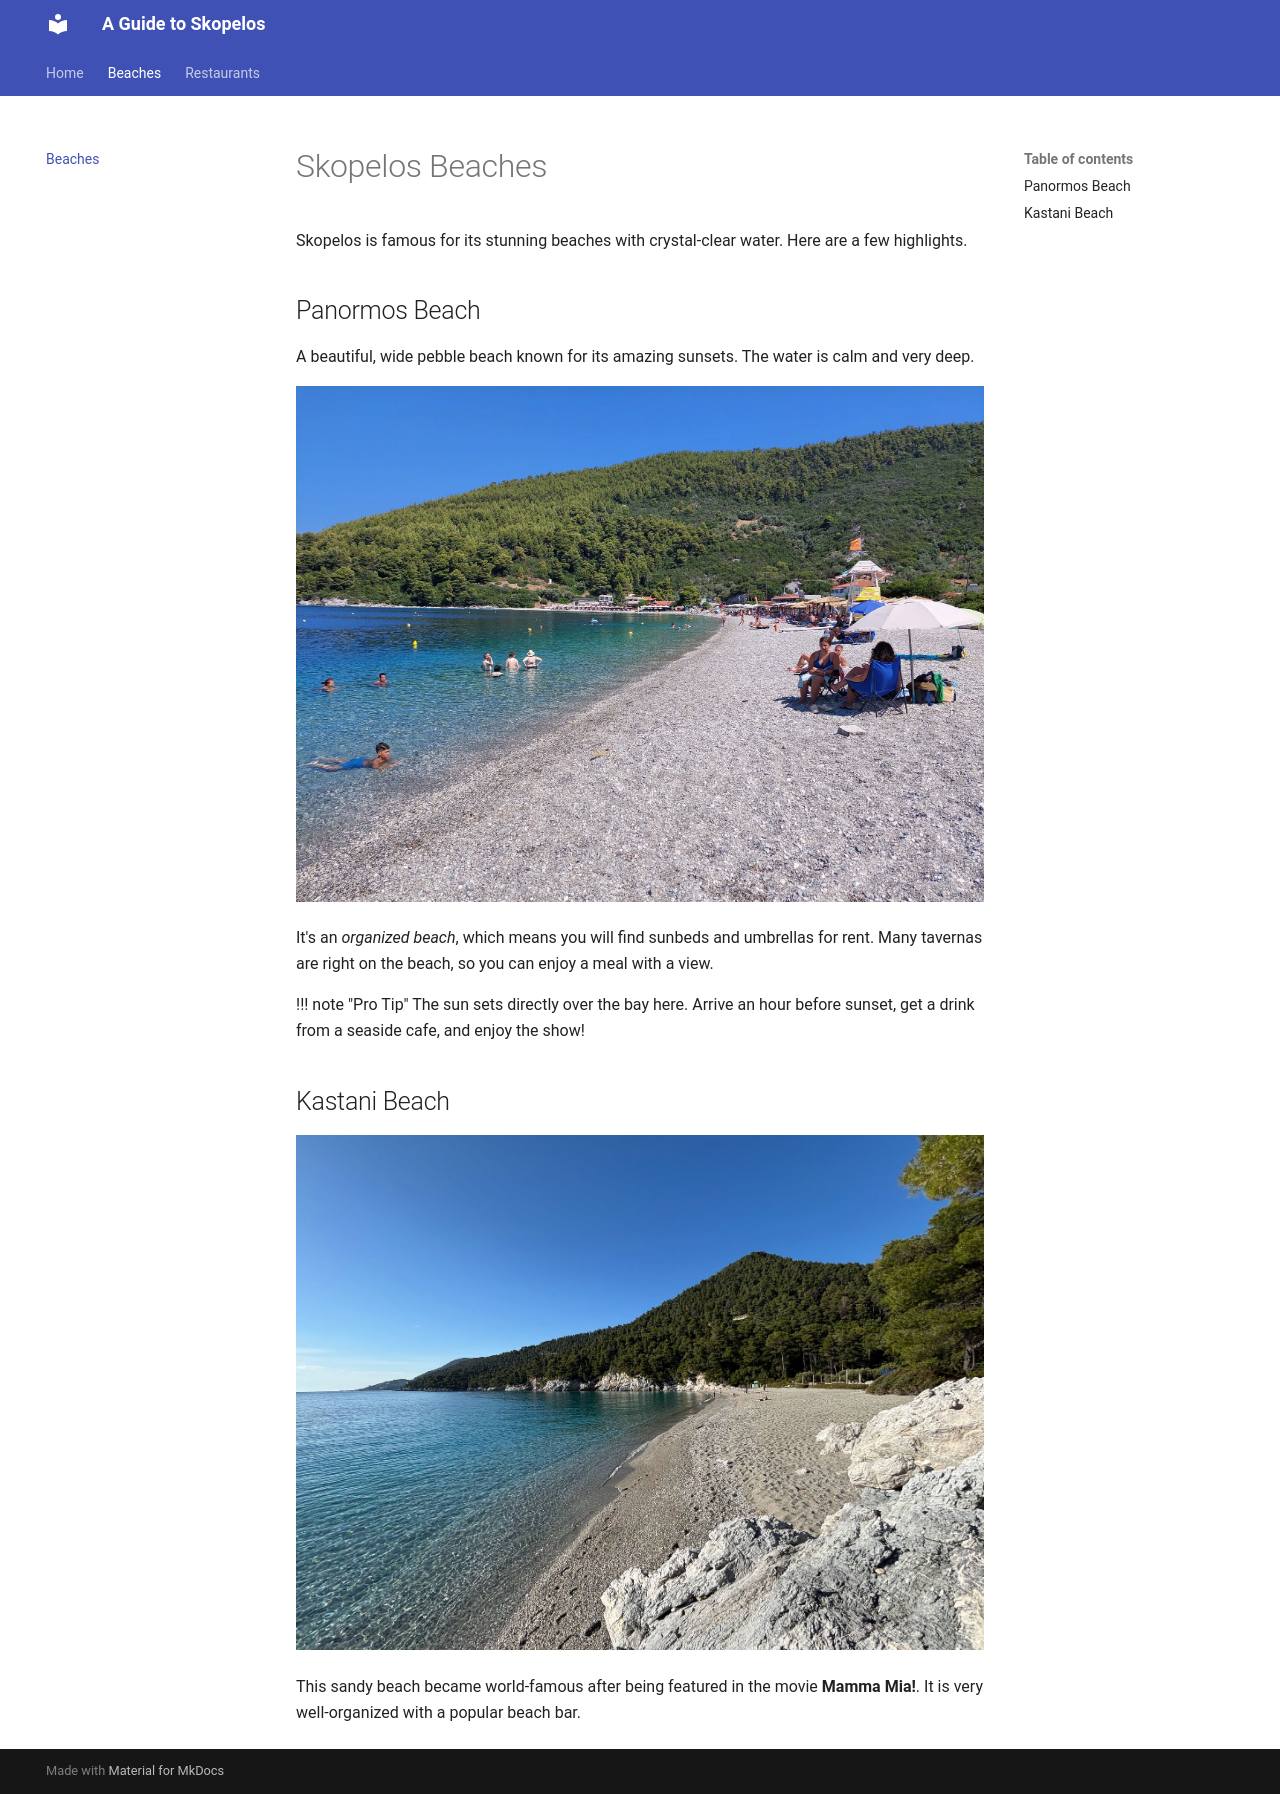

repository: vaclav-petrak/skopelos-guide · page: beaches/index.html · generator: mkdocs

# Skopelos Beaches

Skopelos is famous for its stunning beaches with crystal-clear water. Here are a few highlights.

## Panormos Beach

A beautiful, wide pebble beach known for its amazing sunsets. The water is calm and very deep.

![View of Panormos Beach](9-Skopelos/3-guide-demo/images/panormos.jpg)

It's an *organized beach*, which means you will find sunbeds and umbrellas for rent. Many tavernas are right on the beach, so you can enjoy a meal with a view.

!!! note "Pro Tip"
    The sun sets directly over the bay here. Arrive an hour before sunset, get a drink from a seaside cafe, and enjoy the show!

## Kastani Beach

![View of Kastani Beach](9-Skopelos/3-guide-demo/images/kastani.jpg)

This sandy beach became world-famous after being featured in the movie **Mamma Mia!**. It is very well-organized with a popular beach bar.
